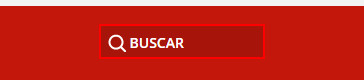
Task: Orchestration Process
Workflow: wf_test

Step 1: get-attribute of the text box in window 'Covaxin: e-mails da Saúde indicam que é autêntica fatura de compra apontada como falsa pelo governo | CPI da Covid | G1' (msedge.exe)
